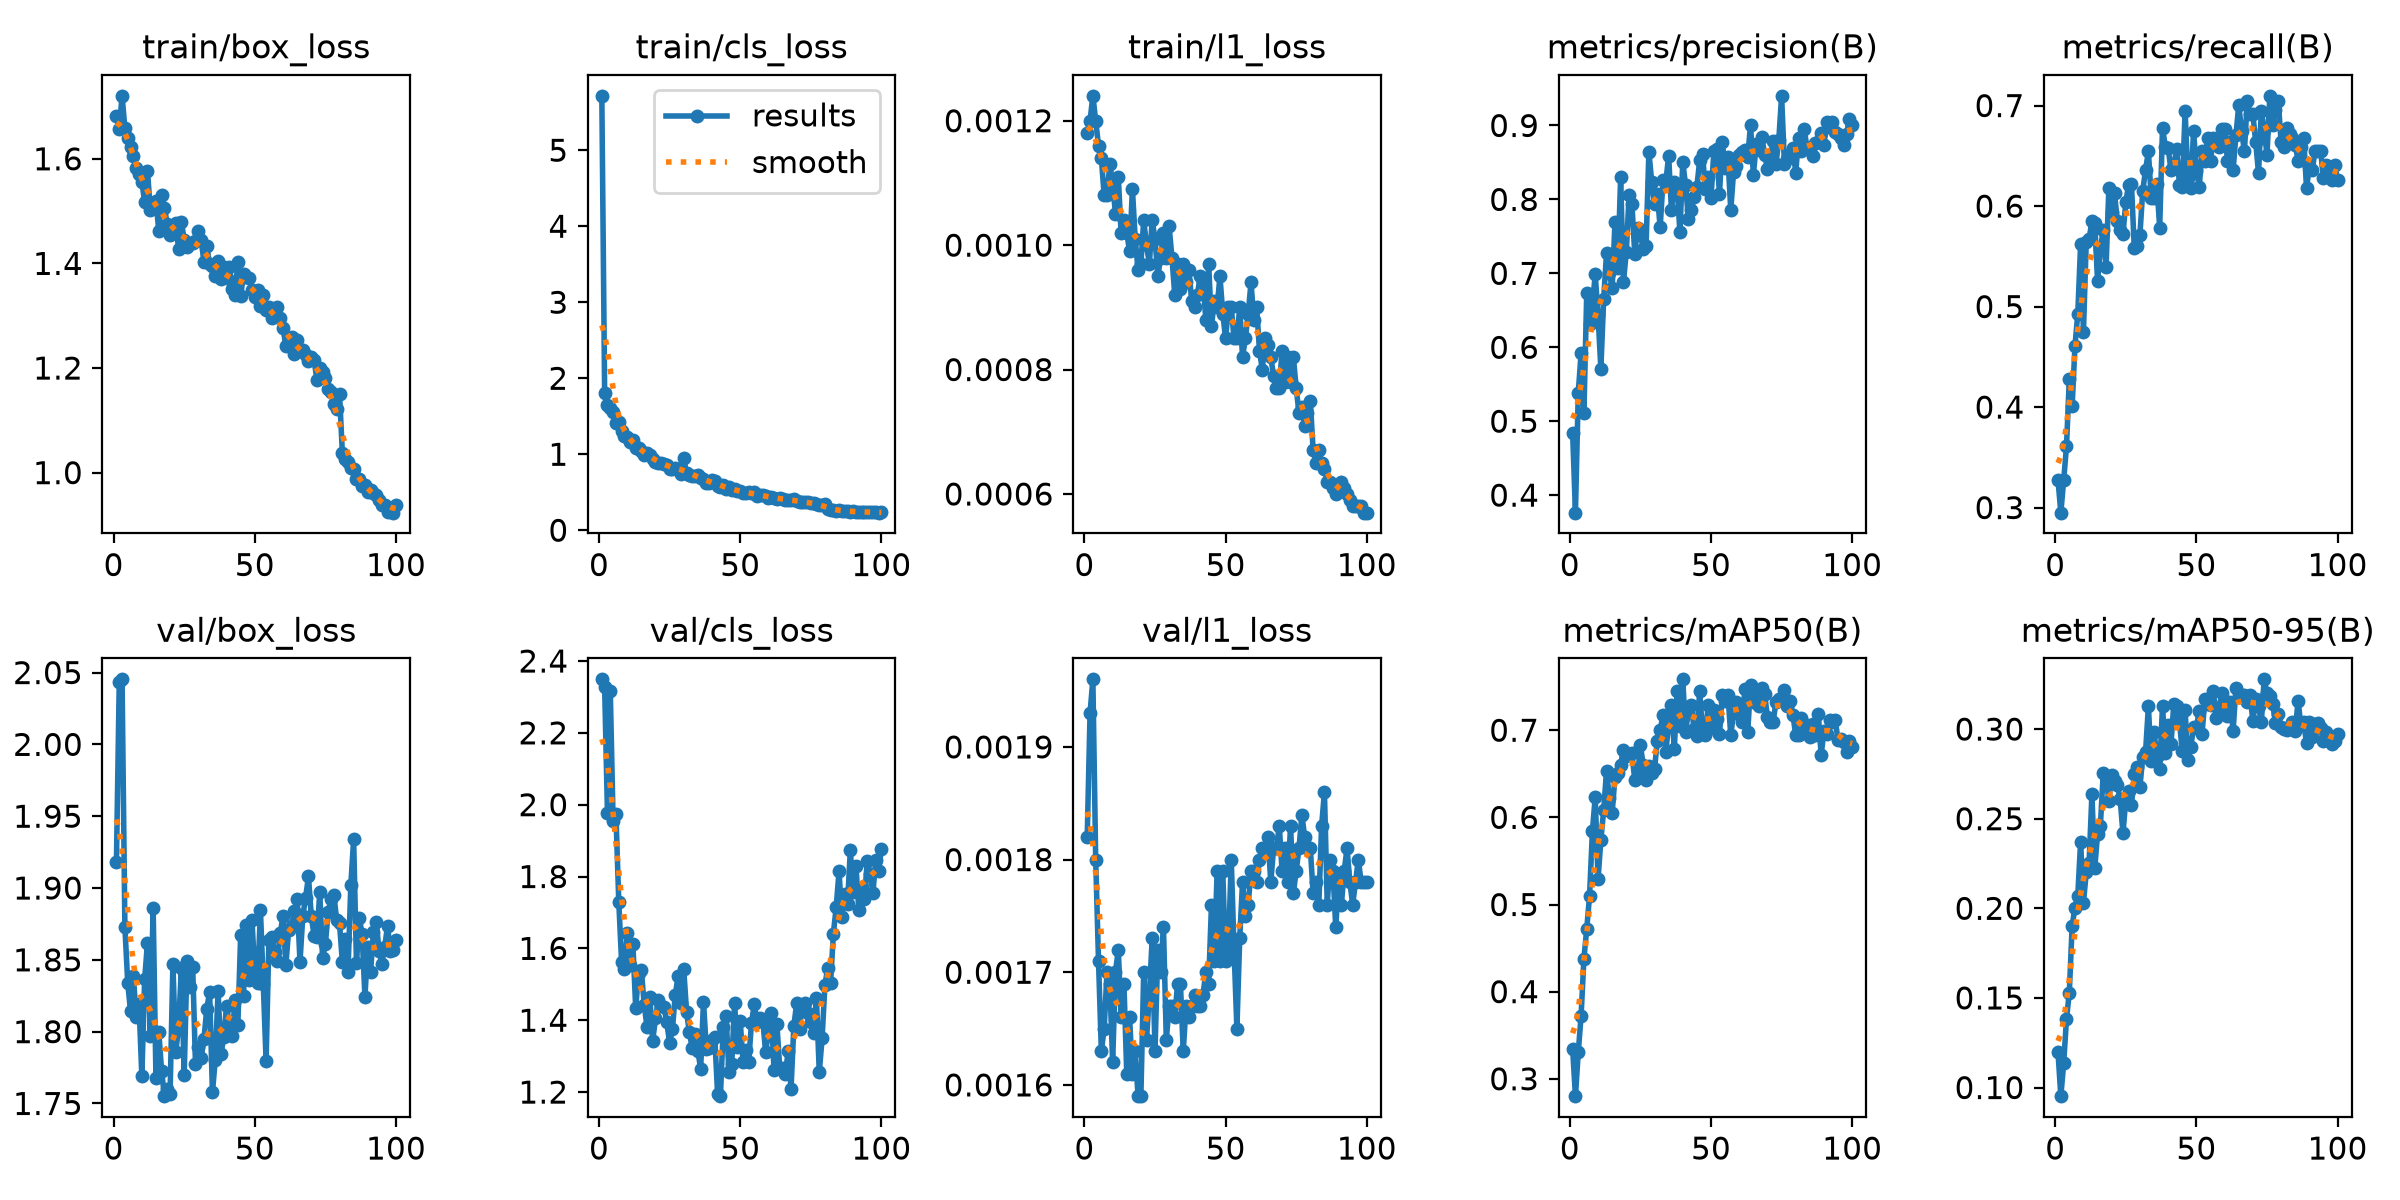

Data behind this chart, as committed beside it:
epoch, time, train/box_loss, train/cls_loss, train/l1_loss, metrics/precision(B), metrics/recall(B), metrics/mAP50(B), metrics/mAP50-95(B), val/box_loss, val/cls_loss, val/l1_loss, lr/pg0, lr/pg1, lr/pg2
1, 241.9, 1.681, 5.716, 0.00118, 0.4846, 0.3272, 0.3344, 0.1196, 1.918, 2.349, 0.00182, 0.0006663, 0.0006663, 0.0006663
2, 482.8, 1.657, 1.8, 0.0012, 0.3763, 0.2949, 0.2801, 0.09519, 2.043, 2.326, 0.00193, 0.00132, 0.00132, 0.00132
3, 723.4, 1.72, 1.648, 0.00124, 0.5388, 0.3272, 0.3306, 0.1134, 2.045, 1.976, 0.00196, 0.00196, 0.00196, 0.00196
4, 964.9, 1.658, 1.608, 0.0012, 0.5919, 0.3609, 0.3724, 0.1383, 1.873, 2.315, 0.0018, 0.001941, 0.001941, 0.001941
5, 1186, 1.64, 1.552, 0.00116, 0.5109, 0.4284, 0.438, 0.153, 1.834, 1.953, 0.00171, 0.001921, 0.001921, 0.001921
6, 1386, 1.623, 1.409, 0.00114, 0.6736, 0.4009, 0.472, 0.1901, 1.814, 1.973, 0.00163, 0.001901, 0.001901, 0.001901
7, 1586, 1.605, 1.42, 0.00108, 0.6319, 0.4608, 0.5101, 0.2004, 1.839, 1.73, 0.00165, 0.001881, 0.001881, 0.001881
8, 1792, 1.583, 1.311, 0.00108, 0.6564, 0.4929, 0.5839, 0.207, 1.81, 1.561, 0.0017, 0.001861, 0.001861, 0.001861
9, 1998, 1.571, 1.238, 0.00113, 0.6986, 0.5622, 0.6234, 0.2372, 1.819, 1.543, 0.00169, 0.001842, 0.001842, 0.001842
10, 2204, 1.557, 1.229, 0.0011, 0.6434, 0.4747, 0.529, 0.2031, 1.769, 1.644, 0.00162, 0.001822, 0.001822, 0.001822
11, 2412, 1.517, 1.167, 0.00105, 0.5711, 0.5645, 0.5742, 0.2201, 1.836, 1.554, 0.0017, 0.001802, 0.001802, 0.001802
12, 2618, 1.577, 1.189, 0.00111, 0.6656, 0.5668, 0.6082, 0.2253, 1.862, 1.612, 0.00172, 0.001782, 0.001782, 0.001782
13, 2824, 1.502, 1.086, 0.00102, 0.7268, 0.5853, 0.6532, 0.2636, 1.797, 1.433, 0.00166, 0.001762, 0.001762, 0.001762
14, 3029, 1.514, 1.081, 0.00104, 0.7009, 0.5831, 0.6226, 0.2224, 1.886, 1.531, 0.00169, 0.001743, 0.001743, 0.001743
15, 3233, 1.52, 1.046, 0.00102, 0.6798, 0.5253, 0.6051, 0.2414, 1.768, 1.539, 0.00161, 0.001723, 0.001723, 0.001723
16, 3439, 1.462, 0.9942, 0.00099, 0.7689, 0.5576, 0.6467, 0.2461, 1.8, 1.444, 0.00166, 0.001703, 0.001703, 0.001703
17, 3640, 1.532, 1.013, 0.00109, 0.7069, 0.576, 0.6506, 0.2753, 1.773, 1.381, 0.00161, 0.001683, 0.001683, 0.001683
18, 3850, 1.507, 0.9959, 0.00101, 0.8297, 0.5389, 0.6603, 0.2738, 1.755, 1.465, 0.00163, 0.001663, 0.001663, 0.001663
19, 4055, 1.475, 0.9362, 0.00096, 0.6888, 0.6175, 0.6772, 0.2599, 1.76, 1.342, 0.00159, 0.001644, 0.001644, 0.001644
20, 4263, 1.454, 0.892, 0.00097, 0.7288, 0.5945, 0.67, 0.2744, 1.757, 1.405, 0.00159, 0.001624, 0.001624, 0.001624
21, 4467, 1.46, 0.8852, 0.00104, 0.806, 0.6128, 0.6725, 0.2708, 1.847, 1.455, 0.0017, 0.001604, 0.001604, 0.001604
22, 4667, 1.477, 0.8886, 0.001, 0.7936, 0.5847, 0.6734, 0.2688, 1.786, 1.439, 0.00164, 0.001584, 0.001584, 0.001584
23, 4867, 1.428, 0.8667, 0.00097, 0.7267, 0.5759, 0.643, 0.261, 1.803, 1.436, 0.00168, 0.001564, 0.001564, 0.001564
24, 5080, 1.479, 0.8604, 0.00104, 0.761, 0.5723, 0.646, 0.2417, 1.844, 1.395, 0.00173, 0.001545, 0.001545, 0.001545
25, 5284, 1.445, 0.8092, 0.00101, 0.7526, 0.6037, 0.6828, 0.2608, 1.77, 1.337, 0.00163, 0.001525, 0.001525, 0.001525
26, 5495, 1.431, 0.8083, 0.00095, 0.7335, 0.6214, 0.6601, 0.2654, 1.849, 1.375, 0.00172, 0.001505, 0.001505, 0.001505
27, 5698, 1.44, 0.8204, 0.00098, 0.7364, 0.6221, 0.6426, 0.2577, 1.831, 1.469, 0.0017, 0.001485, 0.001485, 0.001485
28, 5904, 1.439, 0.8061, 0.00102, 0.8644, 0.5583, 0.6584, 0.2747, 1.845, 1.523, 0.00174, 0.001465, 0.001465, 0.001465
29, 6106, 1.443, 0.7437, 0.00098, 0.8239, 0.5604, 0.6504, 0.2788, 1.777, 1.447, 0.00164, 0.001446, 0.001446, 0.001446
30, 6315, 1.462, 0.9482, 0.00103, 0.7931, 0.5714, 0.6556, 0.2676, 1.789, 1.543, 0.00167, 0.001426, 0.001426, 0.001426
31, 6517, 1.445, 0.7484, 0.00098, 0.8067, 0.6153, 0.6877, 0.2845, 1.782, 1.423, 0.00167, 0.001406, 0.001406, 0.001406
32, 6730, 1.403, 0.7268, 0.00092, 0.7622, 0.6359, 0.6999, 0.2873, 1.795, 1.367, 0.00166, 0.001386, 0.001386, 0.001386
33, 6947, 1.433, 0.7085, 0.00097, 0.8259, 0.6544, 0.7177, 0.3126, 1.816, 1.323, 0.00169, 0.001366, 0.001366, 0.001366
34, 7169, 1.398, 0.7146, 0.00093, 0.8233, 0.6083, 0.6751, 0.2819, 1.828, 1.361, 0.00169, 0.001347, 0.001347, 0.001347
35, 7393, 1.395, 0.7221, 0.00097, 0.8592, 0.6083, 0.7069, 0.2985, 1.758, 1.315, 0.00163, 0.001327, 0.001327, 0.001327
36, 7602, 1.375, 0.6809, 0.00094, 0.7852, 0.6221, 0.729, 0.2843, 1.78, 1.265, 0.00167, 0.001307, 0.001307, 0.001307
37, 7819, 1.404, 0.6753, 0.00096, 0.823, 0.5786, 0.6783, 0.2779, 1.829, 1.452, 0.00166, 0.001287, 0.001287, 0.001287
38, 8032, 1.371, 0.6187, 0.00091, 0.8168, 0.678, 0.7448, 0.3129, 1.784, 1.32, 0.00167, 0.001267, 0.001267, 0.001267
39, 8232, 1.392, 0.6225, 0.0009, 0.7554, 0.659, 0.7048, 0.2869, 1.796, 1.324, 0.00168, 0.001248, 0.001248, 0.001248
40, 8436, 1.372, 0.659, 0.00092, 0.851, 0.6578, 0.7584, 0.3024, 1.818, 1.346, 0.00167, 0.001228, 0.001228, 0.001228
41, 8637, 1.392, 0.6505, 0.00095, 0.8189, 0.6359, 0.6982, 0.2916, 1.804, 1.352, 0.00167, 0.001208, 0.001208, 0.001208
42, 8841, 1.352, 0.5852, 0.00094, 0.7737, 0.6405, 0.7214, 0.314, 1.797, 1.194, 0.00168, 0.001188, 0.001188, 0.001188
43, 9047, 1.339, 0.5697, 0.00088, 0.7851, 0.6565, 0.7293, 0.3127, 1.822, 1.189, 0.0017, 0.001168, 0.001168, 0.001168
44, 9248, 1.403, 0.5894, 0.00097, 0.8034, 0.6214, 0.7016, 0.3042, 1.805, 1.381, 0.00169, 0.001149, 0.001149, 0.001149
45, 9450, 1.337, 0.5433, 0.00087, 0.8173, 0.6186, 0.6939, 0.2876, 1.868, 1.411, 0.00176, 0.001129, 0.001129, 0.001129
46, 9658, 1.38, 0.5738, 0.00091, 0.8529, 0.6947, 0.7455, 0.3105, 1.825, 1.257, 0.00171, 0.001109, 0.001109, 0.001109
47, 9859, 1.374, 0.5246, 0.0009, 0.8609, 0.6275, 0.697, 0.283, 1.874, 1.278, 0.00179, 0.001089, 0.001089, 0.001089
48, 10062, 1.373, 0.5424, 0.00095, 0.8139, 0.6175, 0.6941, 0.2901, 1.836, 1.447, 0.00171, 0.001069, 0.001069, 0.001069
49, 10267, 1.349, 0.5114, 0.00089, 0.83, 0.6749, 0.729, 0.301, 1.878, 1.324, 0.00179, 0.00105, 0.00105, 0.00105
50, 10473, 1.336, 0.5137, 0.00085, 0.8021, 0.6349, 0.7021, 0.3007, 1.84, 1.398, 0.00171, 0.00103, 0.00103, 0.00103
51, 10675, 1.35, 0.4951, 0.0009, 0.8648, 0.6192, 0.7238, 0.3103, 1.834, 1.284, 0.00172, 0.00101, 0.00101, 0.00101
52, 10879, 1.318, 0.4896, 0.0009, 0.8689, 0.6544, 0.7131, 0.2975, 1.884, 1.318, 0.0018, 0.0009902, 0.0009902, 0.0009902
53, 11081, 1.34, 0.5065, 0.00085, 0.8075, 0.6452, 0.6953, 0.3166, 1.833, 1.285, 0.00172, 0.0009704, 0.0009704, 0.0009704
54, 11287, 1.311, 0.485, 0.00085, 0.8774, 0.6682, 0.74, 0.3141, 1.779, 1.393, 0.00165, 0.0009506, 0.0009506, 0.0009506
55, 11495, 1.316, 0.4978, 0.0009, 0.8421, 0.6452, 0.733, 0.3134, 1.864, 1.444, 0.00173, 0.0009308, 0.0009308, 0.0009308
56, 11701, 1.295, 0.455, 0.00082, 0.8569, 0.6682, 0.7408, 0.3211, 1.866, 1.396, 0.00178, 0.000911, 0.000911, 0.000911
57, 11909, 1.303, 0.4598, 0.00085, 0.7854, 0.6636, 0.6944, 0.3062, 1.855, 1.407, 0.00175, 0.0008912, 0.0008912, 0.0008912
58, 12114, 1.316, 0.4594, 0.00089, 0.8376, 0.659, 0.7199, 0.3119, 1.849, 1.401, 0.00176, 0.0008714, 0.0008714, 0.0008714
59, 12317, 1.296, 0.4538, 0.00094, 0.8447, 0.6767, 0.7319, 0.3199, 1.868, 1.311, 0.00179, 0.0008516, 0.0008516, 0.0008516
60, 12520, 1.276, 0.4274, 0.00088, 0.8596, 0.6771, 0.727, 0.3144, 1.88, 1.367, 0.00179, 0.0008318, 0.0008318, 0.0008318
... 40 more rows
